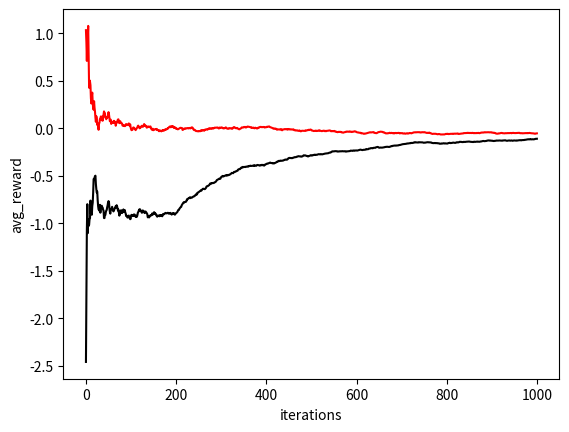

This chart was generated by the following Python code:
import numpy as np
import matplotlib.pyplot as plt
import random

from numpy.core.fromnumeric import mean

class Bandit:

    def __init__(self, numBandits):
        self.numBandits = numBandits
        self.genRewards() 

    def genRewards(self):   # Generates random mean for rewards for each bandit
        self.mu = []
        i = 0
        while i < self.numBandits:
            self.mu.append(np.random.normal())
            i += 1
        return self.mu

    def nGreedy(self, N, iters):    # Explore the first N times and then pick greedy action
        self.N = N
        self.iters = iters
        Q = [1]*self.numBandits
        n = [0]*self.numBandits
        R = []
        R_t = []

        for i in range(iters):
            if i < N:
                a = np.random.randint(1, self.numBandits)
                r = np.random.normal(self.mu[a-1], 1)
                n[a] += 1
                R.append(r)
                R_t.append(np.mean(R))
                
                Q[a] += (r + Q[a])/n[a]
            else:
                a = np.argmax(Q)
                r = np.random.normal(self.mu[a], 1)
                R.append(r)
                R_t.append(np.mean(R))
        
        plt.plot(R_t,'k-')
        plt.draw()
        plt.ylabel('avg_reward'); plt.xlabel('iterations')
        #print(Q); print(a)
        

    def epsGreedy(self, eps, iters):
        self.eps = eps
        self.iters = iters
        Q = [0]*self.numBandits
        n = [0]*self.numBandits
        R = []
        R_t = []

        for i in range(iters):
            if random.random() < eps:
                a = np.random.randint(1, self.numBandits)
                r = np.random.normal(self.mu[a-1], 1)
                n[a] += 1
                Q[a] += (r + Q[a])/n[a]
                R.append(r)
                R_t.append(np.mean(R))
            else:
                a = np.argmax(Q)
                r = np.random.normal(self.mu[a], 1)
                R.append(r)
                R_t.append(np.mean(R))
        
        x = [i for i in range(iters)]
        ax = plt.gca()
        ax.plot(x, R_t,'r-')
        
        plt.show()
        #plt.ylabel('avg_reward'); plt.xlabel('iterations')

        #print(Q)
        #print(self.mu)

def main():
    bandits = Bandit(10)
    bandits.nGreedy(200, 1000)
    bandits.epsGreedy(0.2, 1000)

if __name__ == '__main__':
    main()
        


    
        